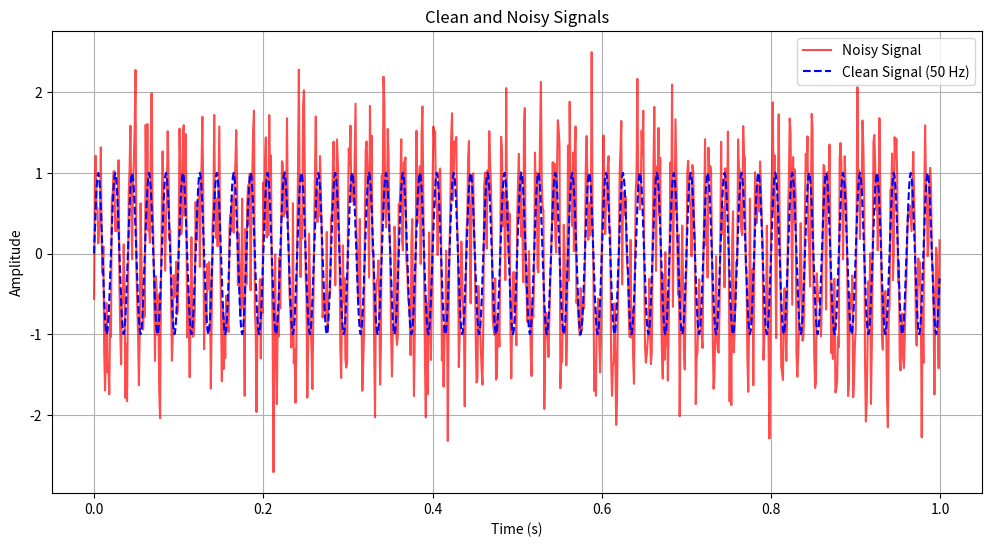
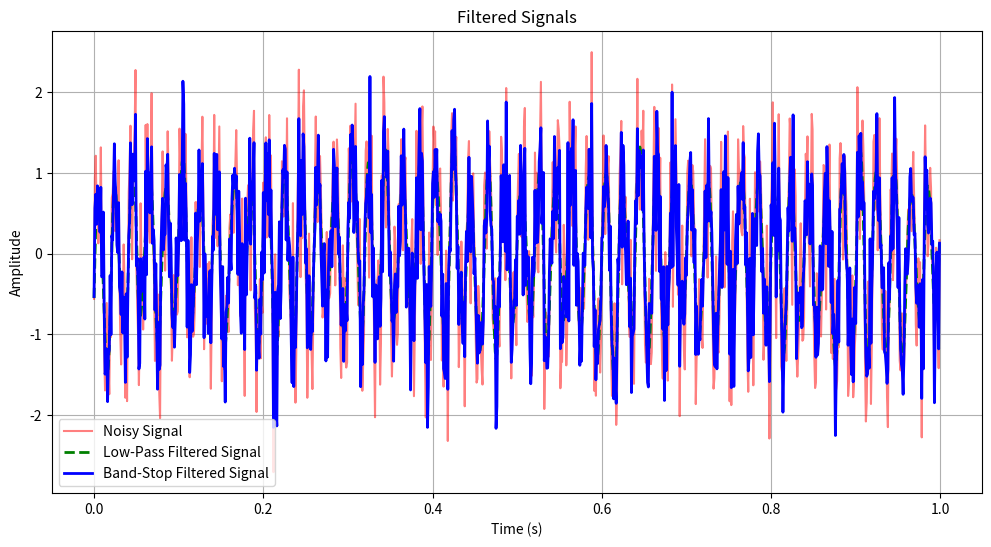
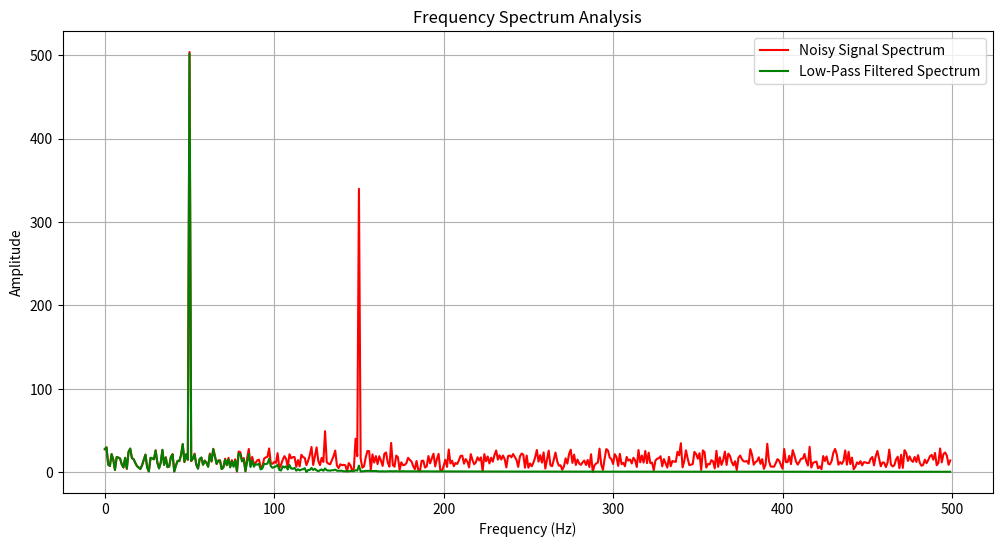

Reproduce these figures in Python, in order.
import numpy as np
import matplotlib.pyplot as plt
from scipy.signal import butter, filtfilt

# Sampling parameters
fs = 1000  # Sampling frequency (Hz)
t = np.linspace(0, 1, fs, endpoint=False)  # 1 second of data

# Generate clean sine wave signal (50 Hz)
clean_signal = np.sin(2 * np.pi * 50 * t)

# Add random noise
noise = np.random.normal(0, 0.5, size=t.shape)

# Add EMI (150 Hz interference)
emi = 0.7 * np.sin(2 * np.pi * 150 * t)

# Combine clean signal, noise, and EMI
noisy_signal = clean_signal + noise + emi

# Plot the raw noisy signal
plt.figure(figsize=(12, 6))
plt.plot(t, noisy_signal, label="Noisy Signal", color="red", alpha=0.7)
plt.plot(t, clean_signal, label="Clean Signal (50 Hz)", linestyle="--", color="blue")
plt.title("Clean and Noisy Signals")
plt.xlabel("Time (s)")
plt.ylabel("Amplitude")
plt.legend()
plt.grid()
plt.show()

# Low-pass filter design
def butter_lowpass(cutoff, fs, order=4):
    nyquist = 0.5 * fs  # Nyquist frequency
    normal_cutoff = cutoff / nyquist
    b, a = butter(order, normal_cutoff, btype='low', analog=False)
    return b, a

# Band-stop filter design
def butter_bandstop(lowcut, highcut, fs, order=4):
    nyquist = 0.5 * fs
    low = lowcut / nyquist
    high = highcut / nyquist
    b, a = butter(order, [low, high], btype='bandstop', analog=False)
    return b, a

# Apply low-pass filter (cutoff at 100 Hz)
b, a = butter_lowpass(100, fs)  # Allow frequencies below 100 Hz
filtered_signal_lowpass = filtfilt(b, a, noisy_signal)

# Apply band-stop filter (stopband: 145-155 Hz)
b, a = butter_bandstop(145, 155, fs)
filtered_signal_bandstop = filtfilt(b, a, noisy_signal)

# Plot the filtered signals
plt.figure(figsize=(12, 6))
plt.plot(t, noisy_signal, label="Noisy Signal", color="red", alpha=0.5)
plt.plot(t, filtered_signal_lowpass, label="Low-Pass Filtered Signal", color="green", linewidth=2, linestyle="--")
plt.plot(t, filtered_signal_bandstop, label="Band-Stop Filtered Signal", color="blue", linewidth=2)
plt.title("Filtered Signals")
plt.xlabel("Time (s)")
plt.ylabel("Amplitude")
plt.legend()
plt.grid()
plt.show()

# Perform frequency spectrum analysis
frequencies = np.fft.fftfreq(len(t), 1/fs)

# Fourier Transform of the noisy signal
fft_noisy_signal = np.fft.fft(noisy_signal)

# Fourier Transform of the low-pass filtered signal
fft_filtered_lowpass = np.fft.fft(filtered_signal_lowpass)

# Plot frequency spectrum
plt.figure(figsize=(12, 6))
plt.plot(frequencies[:fs//2], np.abs(fft_noisy_signal)[:fs//2], label="Noisy Signal Spectrum", color="red")
plt.plot(frequencies[:fs//2], np.abs(fft_filtered_lowpass)[:fs//2], label="Low-Pass Filtered Spectrum", color="green")
plt.title("Frequency Spectrum Analysis")
plt.xlabel("Frequency (Hz)")
plt.ylabel("Amplitude")
plt.legend()
plt.grid()
plt.show()
